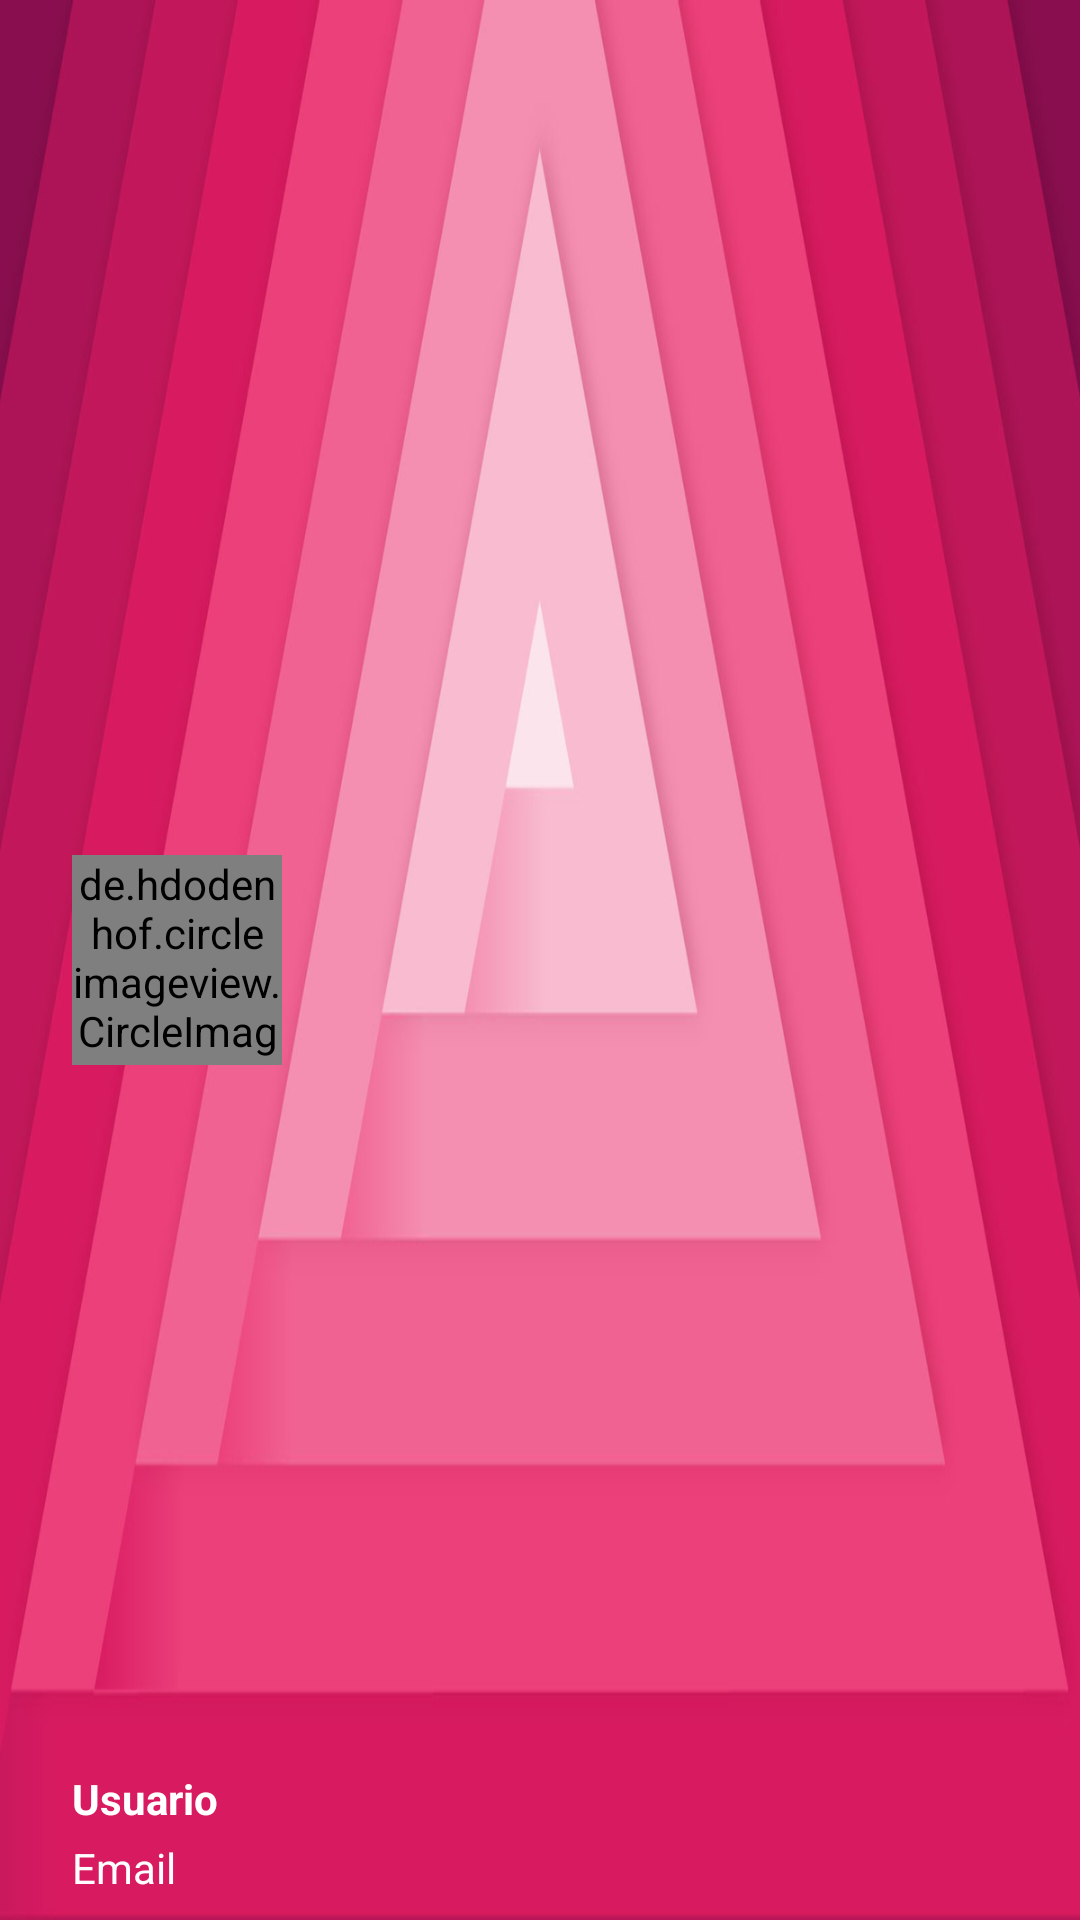

The Android layout XML behind this screen, and the referenced resources:
<!-- AndroidManifest.xml: application theme Theme.AppNavigationDrawerActivity -->
<!-- res/layout/nav_header_main.xml -->
<?xml version="1.0" encoding="utf-8"?>
<RelativeLayout xmlns:android="http://schemas.android.com/apk/res/android"
    android:layout_width="match_parent"
    android:layout_height="190dp"
    android:background="@drawable/fondo_triangulo_rosa"
    android:orientation="vertical">

    <de.hdodenhof.circleimageview.CircleImageView xmlns:app="http://schemas.android.com/apk/res-auto"
        android:id="@+id/imagenUsuario"
        android:layout_width="70dp"
        android:layout_height="70dp"
        android:layout_alignParentStart="true"
        android:layout_alignParentLeft="true"
        android:layout_centerVertical="true"
        android:layout_marginStart="24dp"
        android:layout_marginLeft="24dp"
        android:src="@drawable/profile"
        app:border_color="#FF000000" />

    <TextView
        android:id="@+id/nombreUsuario"
        android:layout_width="wrap_content"
        android:layout_height="wrap_content"
        android:layout_above="@+id/loginUsuario"
        android:layout_alignStart="@+id/imagenUsuario"
        android:layout_alignLeft="@+id/imagenUsuario"
        android:gravity="left"
        android:paddingBottom="4dp"
        android:text="Usuario"
        android:textColor="#FFF"
        android:textSize="14sp"
        android:textStyle="bold" />

    <TextView
        android:layout_width="wrap_content"
        android:layout_height="wrap_content"
        android:text="Email"
        android:id="@+id/loginUsuario"
        android:gravity="left"
        android:layout_marginBottom="8dp"
        android:textSize="14sp"
        android:textColor="#fff"
        android:layout_alignParentBottom="true"
        android:layout_alignLeft="@+id/nombreUsuario"
        android:layout_alignStart="@+id/nombreUsuario" />

</RelativeLayout>
<!-- resources referenced by this layout -->
<resources>
  <!-- drawable fondo_triangulo_rosa: jpg bitmap (drawable-hdpi, 58988 bytes) -->
  <style name="Theme.AppNavigationDrawerActivity" parent="Theme.MaterialComponents.DayNight.DarkActionBar">
          
          <item name="colorPrimary">@color/colorPrimary</item>
          <item name="colorPrimaryDark">@color/colorPrimaryDark</item>
          <item name="colorAccent">@color/colorAccent</item>
          <item name="colorPrimaryVariant">@color/purple_700</item>
          <item name="colorOnPrimary">@color/white</item>
          
          <item name="colorSecondary">@color/teal_200</item>
          <item name="colorSecondaryVariant">@color/teal_700</item>
          <item name="colorOnSecondary">@color/black</item>
  
  
  
          
          <item name="android:windowTranslucentStatus">true</item>
          
  
          
          
      </style>
  <color name="colorPrimary">#E91E63</color>
  <color name="colorPrimaryDark">#C2185B</color>
  <color name="colorAccent">#FF4081</color>
  <color name="purple_700">#FF3700B3</color>
  <color name="white">#FFFFFFFF</color>
  <color name="teal_200">#FF03DAC5</color>
  <color name="teal_700">#FF018786</color>
  <color name="black">#FF000000</color>
</resources>
